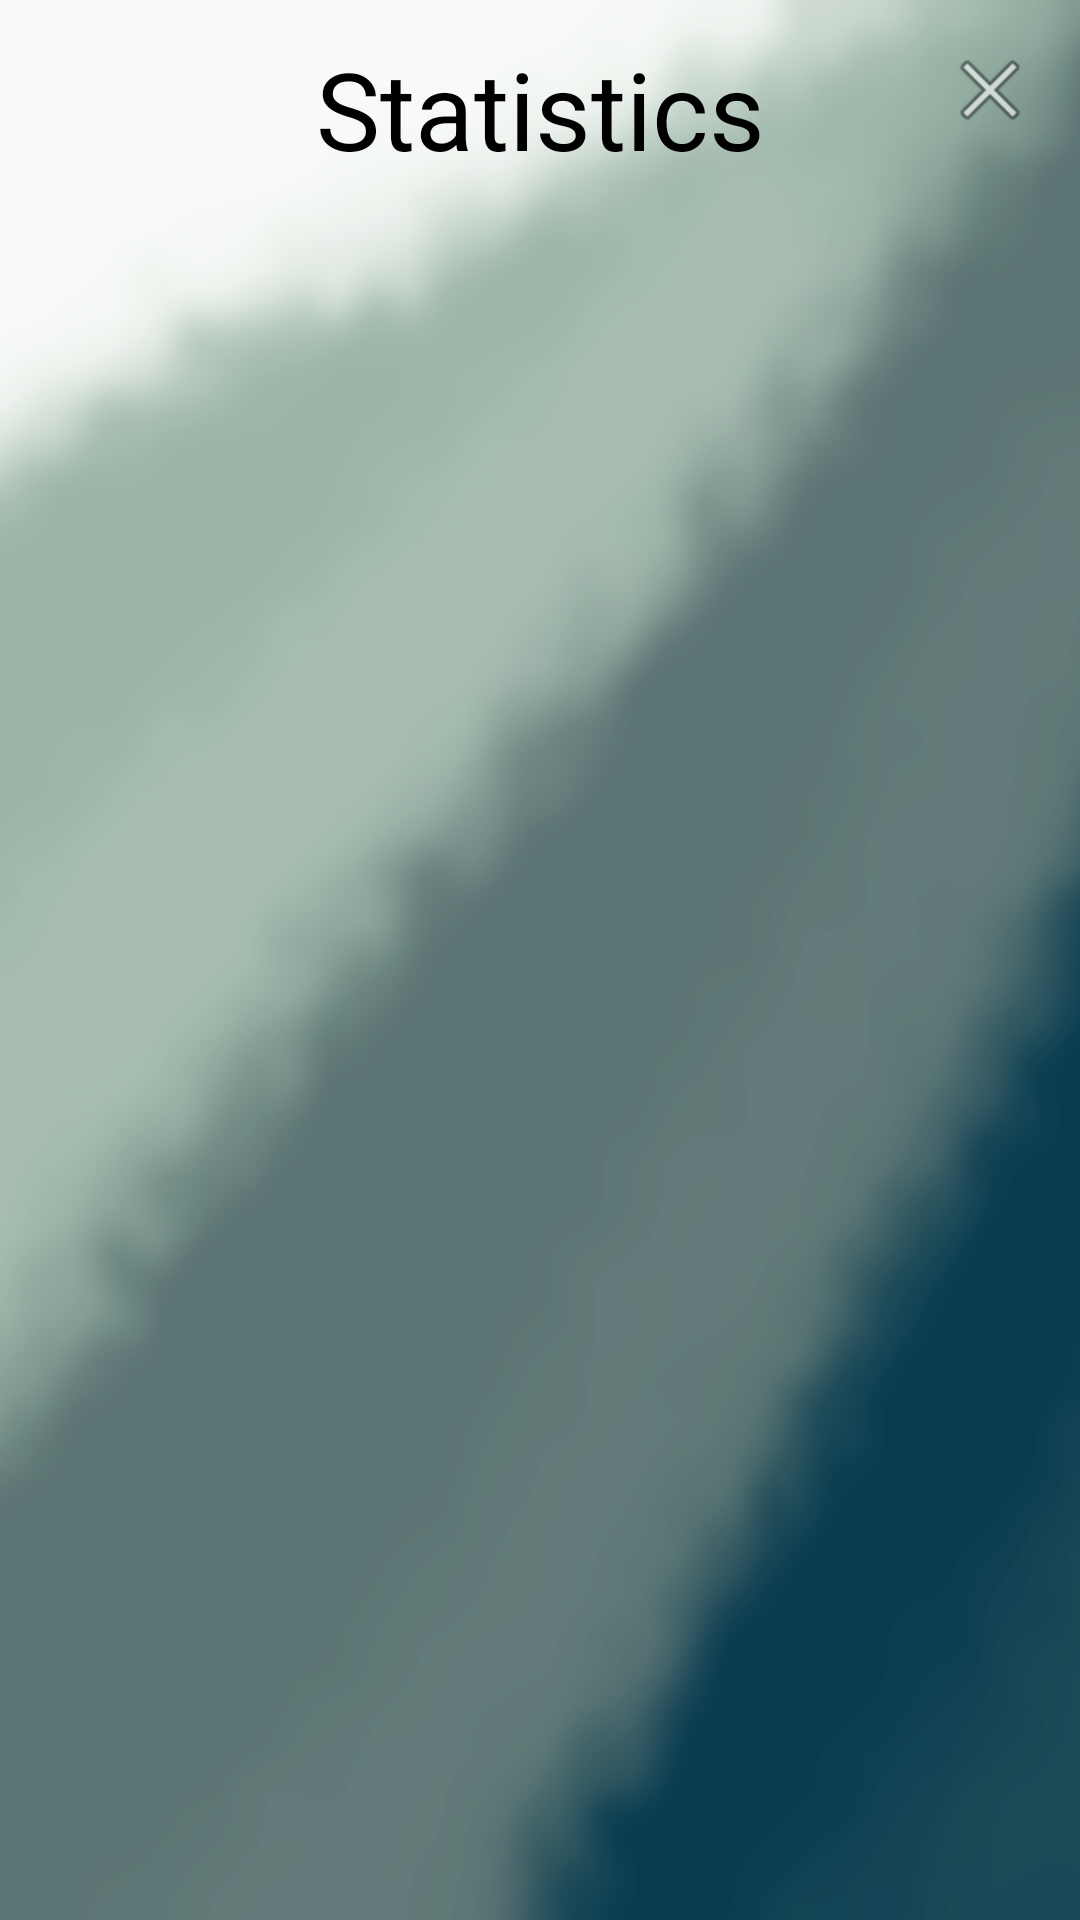

Android layout source for this screen:
<!-- AndroidManifest.xml: application theme Theme.Maze -->
<!-- res/layout/activity_statistics.xml -->
<?xml version="1.0" encoding="utf-8"?>
<androidx.constraintlayout.widget.ConstraintLayout xmlns:android="http://schemas.android.com/apk/res/android"
    xmlns:app="http://schemas.android.com/apk/res-auto"
    xmlns:tools="http://schemas.android.com/tools"
    android:layout_width="match_parent"
    android:layout_height="match_parent"
    android:background="@drawable/background"
    tools:context=".Statistics">

    <TextView
        android:id="@+id/textView"
        android:layout_width="wrap_content"
        android:layout_height="wrap_content"
        android:text="Statistics"
        android:textColor="@color/black"
        android:textSize="36sp"
        app:layout_constraintBottom_toBottomOf="parent"
        app:layout_constraintEnd_toEndOf="parent"
        app:layout_constraintStart_toStartOf="parent"
        app:layout_constraintTop_toTopOf="parent"
        app:layout_constraintVertical_bias="0.02" />

    <ImageButton
        android:id="@+id/imageButton"
        android:layout_width="60dp"
        android:layout_height="60dp"
        android:background="@color/no_color"
        android:onClick="back"
        app:layout_constraintEnd_toEndOf="parent"
        app:layout_constraintTop_toTopOf="parent"
        app:srcCompat="@android:drawable/ic_menu_close_clear_cancel" />

    <ListView
        android:id="@+id/listView"
        android:layout_width="match_parent"
        android:layout_height="match_parent"
        android:layout_marginTop="80dp"
        app:layout_constraintEnd_toEndOf="parent"
        app:layout_constraintStart_toStartOf="parent"
        app:layout_constraintTop_toBottomOf="@+id/textView" />

</androidx.constraintlayout.widget.ConstraintLayout>
<!-- resources referenced by this layout -->
<resources>
  <color name="black">#FF000000</color>
  <color name="no_color">#00FFFFFF</color>
  <!-- drawable background: png bitmap (drawable, 110773 bytes) -->
  <style name="Theme.Maze" parent="Theme.MaterialComponents.DayNight.NoActionBar">
          
          <item name="colorPrimary">@color/purple_500</item>
          <item name="colorPrimaryVariant">@color/purple_700</item>
          <item name="colorOnPrimary">@color/white</item>
          
          <item name="colorSecondary">@color/teal_200</item>
          <item name="colorSecondaryVariant">@color/teal_700</item>
          <item name="colorOnSecondary">@color/black</item>
          
          <item name="android:statusBarColor" tools:targetApi="l">?attr/colorPrimaryVariant</item>
          
      </style>
  <color name="purple_500">#FF6200EE</color>
  <color name="purple_700">#FF3700B3</color>
  <color name="white">#FFFFFFFF</color>
  <color name="teal_200">#FF03DAC5</color>
  <color name="teal_700">#FF018786</color>
</resources>
